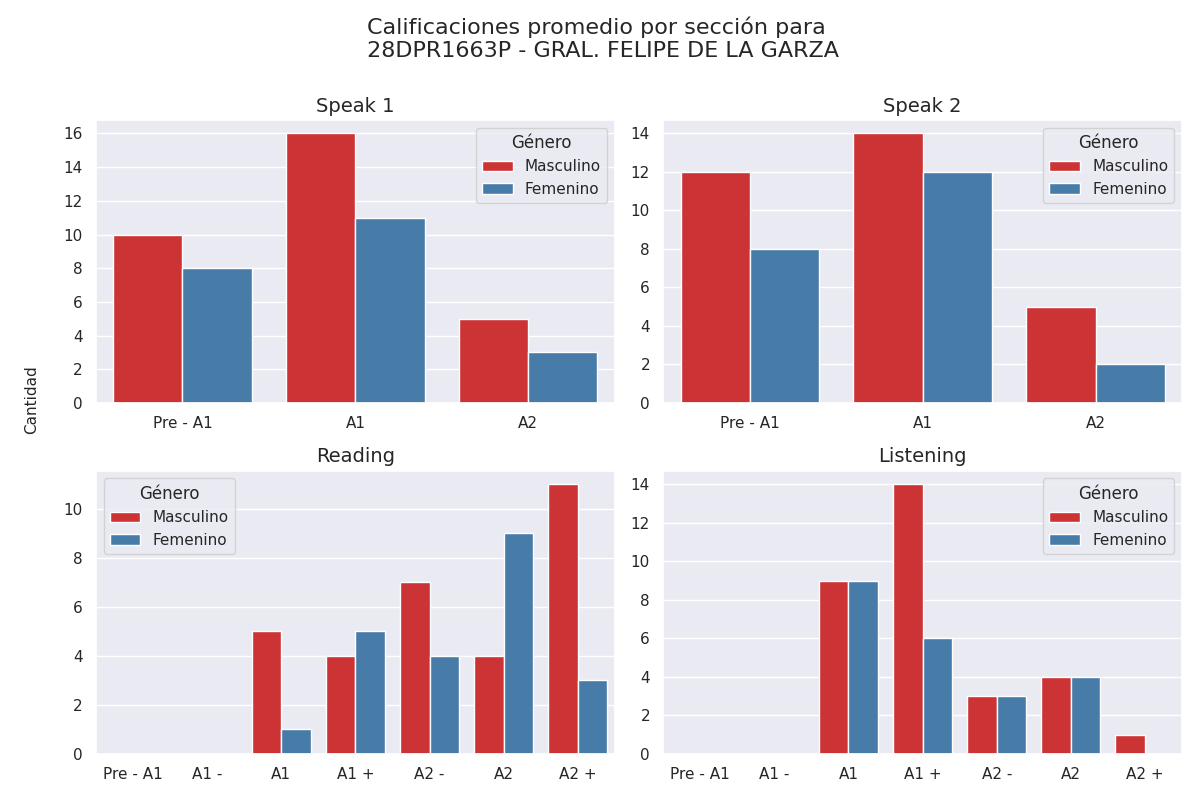

The file beside this chart, header and first rows:
Sección, Calificación, Cantidad de alumnos con esa calificación, Género
speak 1, Pre - A1, 10, Masculino
speak 1, A1, 16, Masculino
speak 1, A2, 5, Masculino
speak 2, Pre - A1, 12, Masculino
speak 2, A1, 14, Masculino
speak 2, A2, 5, Masculino
reading, Pre - A1, 0, Masculino
reading, A1 -, 0, Masculino
reading, A1, 5, Masculino
reading, A1 +, 4, Masculino
reading, A2 -, 7, Masculino
reading, A2, 4, Masculino
reading, A2 +, 11, Masculino
listening, Pre - A1, 0, Masculino
listening, A1 -, 0, Masculino
listening, A1, 9, Masculino
listening, A1 +, 14, Masculino
listening, A2 -, 3, Masculino
listening, A2, 4, Masculino
listening, A2 +, 1, Masculino
speak 1, Pre - A1, 8, Femenino
speak 1, A1, 11, Femenino
speak 1, A2, 3, Femenino
speak 2, Pre - A1, 8, Femenino
speak 2, A1, 12, Femenino
speak 2, A2, 2, Femenino
reading, Pre - A1, 0, Femenino
reading, A1 -, 0, Femenino
reading, A1, 1, Femenino
reading, A1 +, 5, Femenino
reading, A2 -, 4, Femenino
reading, A2, 9, Femenino
reading, A2 +, 3, Femenino
listening, Pre - A1, 0, Femenino
listening, A1 -, 0, Femenino
listening, A1, 9, Femenino
listening, A1 +, 6, Femenino
listening, A2 -, 3, Femenino
listening, A2, 4, Femenino
listening, A2 +, 0, Femenino
